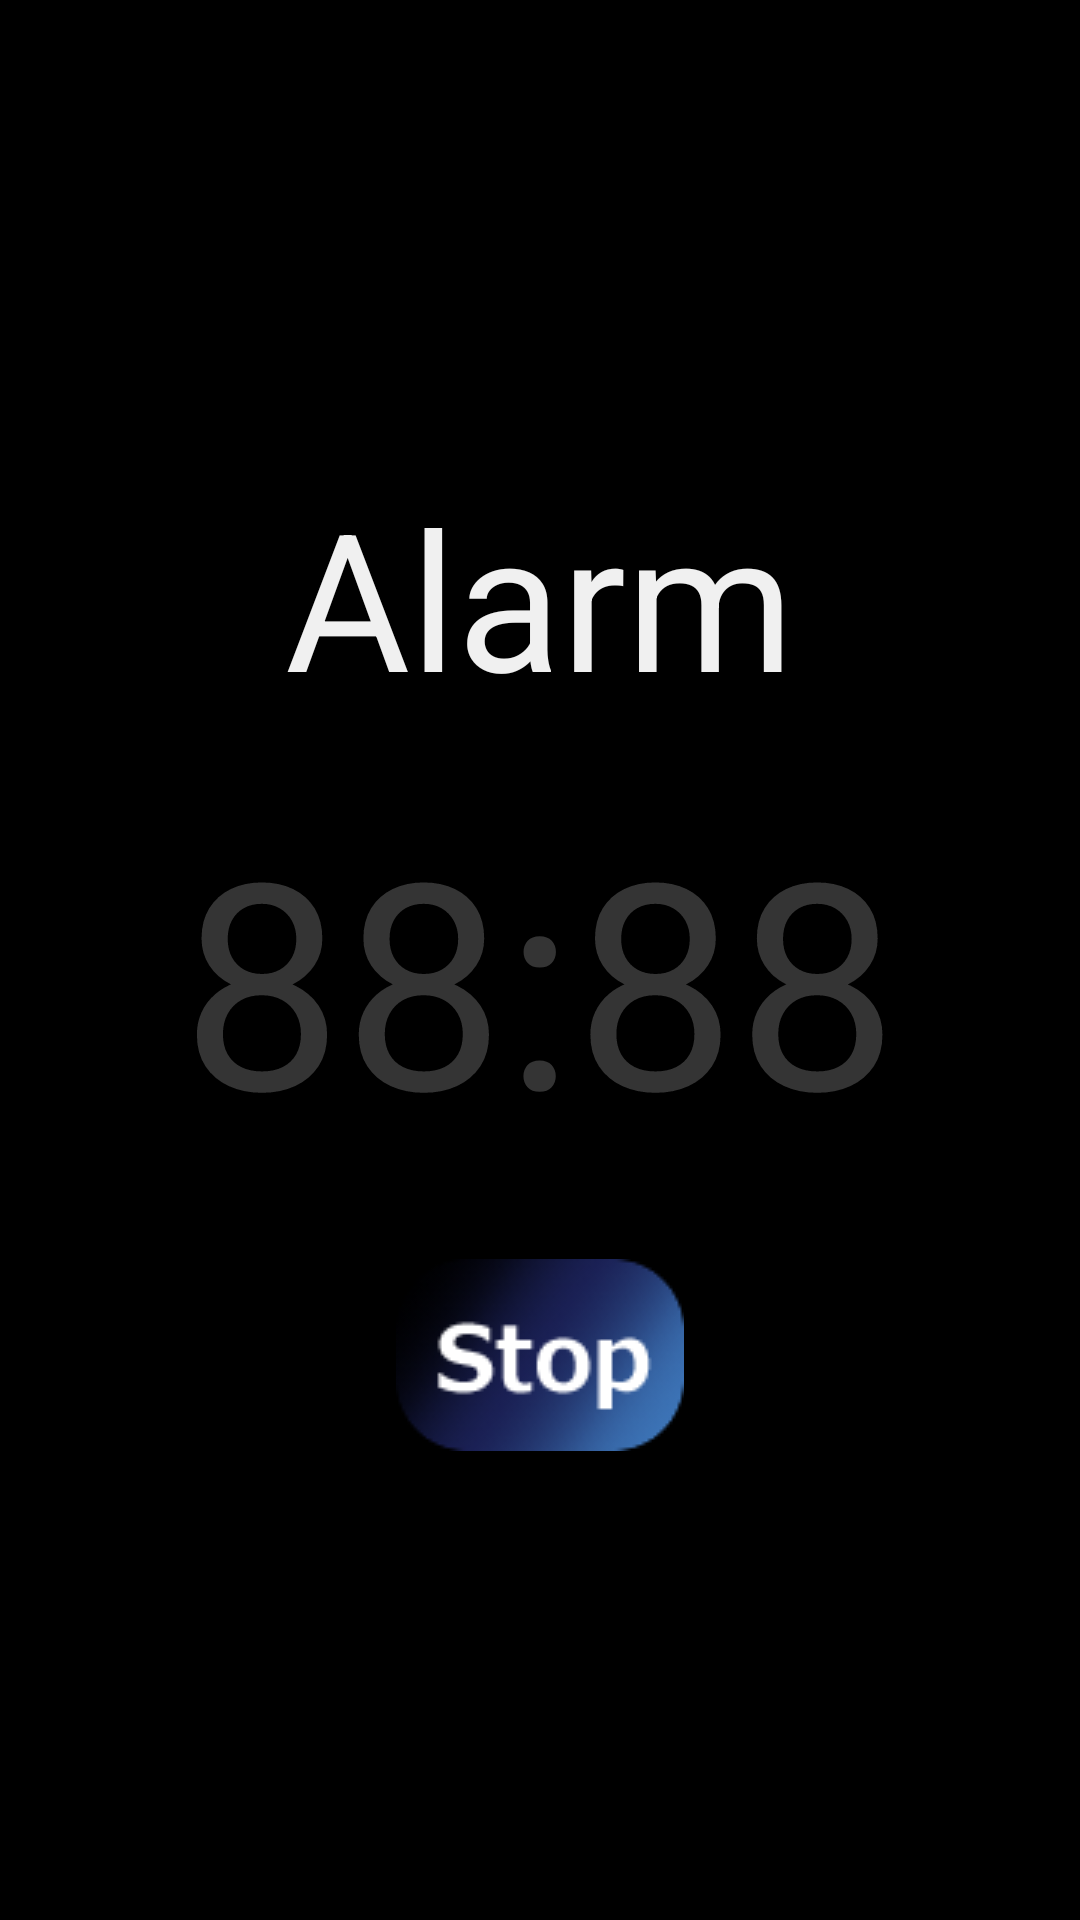

Here is an Android app screen rendered from its layout file. Give the layout XML and the strings, colors and styles it references.
<!-- AndroidManifest.xml: application theme AppTheme -->
<!-- res/layout/activity_alarm_ringing.xml -->
<?xml version="1.0" encoding="utf-8"?>
<LinearLayout
    xmlns:android="http://schemas.android.com/apk/res/android" android:layout_width="match_parent"
    android:layout_height="match_parent"
    android:orientation="vertical"
    android:gravity="center"
    android:background="@color/black">

    <TextView
        android:layout_width="wrap_content"
        android:layout_height="wrap_content"
        android:text="@string/alarm"
        android:textSize="64dp"
        android:textColor="@color/snow_white"/>

    <FrameLayout
        android:id="@+id/frame_now_day"
        android:layout_width="wrap_content"
        android:layout_height="wrap_content"
        android:layout_marginTop="20dp"
        android:layout_marginBottom="30dp">

        <TextView
            android:id="@+id/text_alarm_time_now_ringing_background"
            fontPath="fonts/7barSPBd.ttf"
            android:layout_width="wrap_content"
            android:layout_height="wrap_content"
            android:text="88:88"
            android:textColor="@color/sumi"
            android:textSize="96dp" />

        <TextView
            android:id="@+id/text_alarm_time_now_ringing"
            fontPath="fonts/7barSPBd.ttf"
            android:layout_width="wrap_content"
            android:layout_height="wrap_content"
            android:textColor="@color/vert_prairie"
            android:textSize="96dp" />

    </FrameLayout>

    <LinearLayout
        android:layout_width="match_parent"
        android:layout_height="wrap_content"
        android:orientation="horizontal"
        android:gravity="center">

        <ImageButton
            android:id="@+id/button_alarm_stop"
            android:layout_width="wrap_content"
            android:layout_height="wrap_content"
            android:background="@drawable/button_stop_style" />

    </LinearLayout>

</LinearLayout>
<!-- resources referenced by this layout -->
<resources>
  <color name="black">#000000</color>
  <color name="snow_white">#F0F0F0</color>
  <color name="sumi">#343434</color>
  <color name="vert_prairie">#7FB000</color>
  <!-- drawable button_stop_style (drawable) -->
  <?xml version="1.0" encoding="utf-8"?>
  
  <selector xmlns:android="http://schemas.android.com/apk/res/android">
      <item android:drawable="@drawable/button_stop_pushing"
          android:state_pressed="true" />
      <item android:drawable="@drawable/button_stop_normal" />
  </selector>
  <string name="alarm">Alarm</string>
  <style name="AppTheme" parent="Theme.AppCompat.Light.NoActionBar">
          
          <item name="colorPrimary">@color/colorPrimary</item>
          <item name="colorPrimaryDark">@color/colorPrimaryDark</item>
          <item name="colorAccent">@color/colorAccent</item>
  
          <item name="windowNoTitle">true</item>
          <item name="windowActionBar">false</item>
          <item name="android:windowFullscreen">true</item>
          <item name="android:windowContentOverlay">@null</item>
      </style>
  <!-- drawable button_stop_pushing: png bitmap (drawable, 4361 bytes) -->
  <!-- drawable button_stop_normal: png bitmap (drawable, 6083 bytes) -->
  <color name="colorPrimary">#3F51B5</color>
  <color name="colorPrimaryDark">#303F9F</color>
  <color name="colorAccent">#FF4081</color>
</resources>
